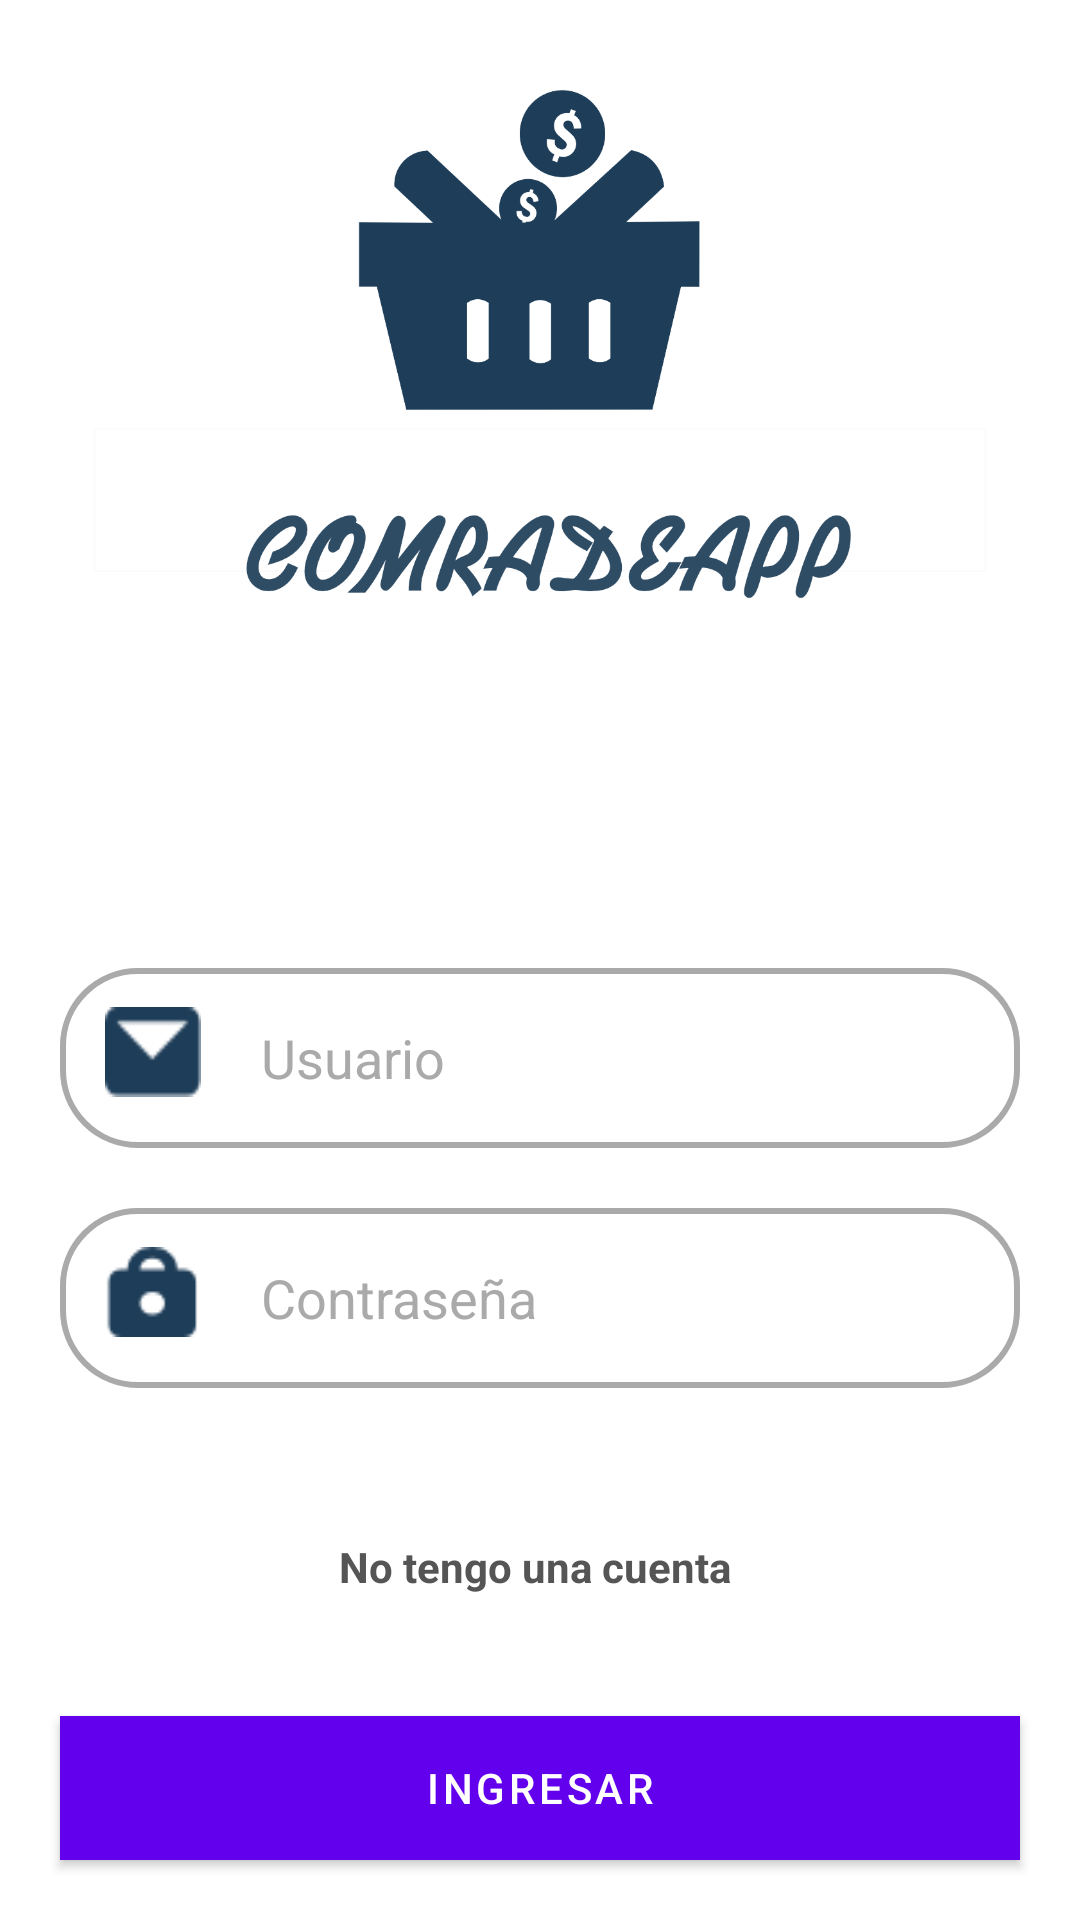

Layout XML and referenced resources for this Android screen:
<!-- AndroidManifest.xml: fallback theme Theme.MaterialComponents.DayNight.NoActionBar -->
<!-- res/layout/activity_main_login.xml -->
<?xml version="1.0" encoding="utf-8"?>
<LinearLayout xmlns:android="http://schemas.android.com/apk/res/android"
    xmlns:tools="http://schemas.android.com/tools"
    android:layout_width="match_parent"
    android:layout_height="match_parent"
    android:paddingTop="20dp"
    android:orientation="vertical"
    android:background="@android:color/white"
    tools:context=".activities.LoginMainActivity">
    <LinearLayout
        android:layout_width="match_parent"
        android:layout_height="0dp"
        android:layout_marginBottom="0dp"
        android:gravity="top"
        android:layout_weight="0.5"
        android:layout_margin="10dp"
        android:orientation="vertical">
    <ImageView
        android:layout_width="match_parent"
        android:layout_height="wrap_content"
        android:layout_marginBottom="0dp"
        android:src="@drawable/grupo3"/>

    </LinearLayout>


    <LinearLayout
        android:layout_width="match_parent"
        android:layout_height="0dp"
        android:paddingBottom="20dp"
        android:paddingTop="20dp"
        android:layout_marginBottom="20dp"
        android:gravity="bottom"
        android:layout_weight="0.7"
android:layout_gravity="center"
        android:layout_margin="20dp"
        android:orientation="vertical">

        <LinearLayout
            android:layout_width="match_parent"
            android:layout_height="60dp"
            android:background="@drawable/border_edittext_color"
            android:layout_marginBottom="20dp"
            android:orientation="horizontal">
            <ImageView
                android:layout_width="0dp"
                android:layout_height="30dp"
                android:layout_marginBottom="13dp"
                android:layout_marginRight="10dp"
                android:layout_marginTop="13dp"
                android:layout_marginLeft="15dp"
                android:layout_weight="0.13"
                android:background="@drawable/mail"/>
            <EditText
                android:id="@+id/etxt_email_l"
                android:layout_width="0dp"
                android:layout_height="match_parent"
                android:hint="Usuario"
                android:layout_weight="1"
                android:textColorHint="@android:color/darker_gray"
                android:paddingLeft="10dp"
                android:background="@drawable/editext_background"
                android:textColor="@color/colorText"
                android:layout_marginRight="15dp"
                android:inputType="text"
                android:layout_marginTop="5dp"
                android:layout_marginBottom="5dp"/>

        </LinearLayout>


        <LinearLayout
            android:layout_width="match_parent"
            android:layout_height="60dp"
            android:background="@drawable/border_edittext_color"
            android:layout_marginBottom="10dp"
            android:orientation="horizontal">
            <ImageView
                android:layout_width="0dp"
                android:layout_height="30dp"
                android:layout_marginBottom="13dp"
                android:layout_marginRight="10dp"
                android:layout_marginTop="13dp"
                android:layout_marginLeft="15dp"
                android:layout_weight="0.13"
                android:background="@drawable/lock"/>
            <EditText
                android:id="@+id/etxt_password_l"
                android:layout_width="0dp"
                android:layout_height="match_parent"
                android:hint="Contraseña"
                android:layout_weight="1"
                android:textColorHint="@android:color/darker_gray"
                android:paddingLeft="10dp"
                android:layout_marginTop="5dp"
                android:layout_marginBottom="5dp"
                android:background="@drawable/editext_background"
                android:textColor="@color/colorText"
                android:layout_marginRight="15dp"
                android:inputType="textPassword"
/>

        </LinearLayout>


    </LinearLayout>
    <TextView
        android:layout_width="match_parent"
        android:layout_height="wrap_content"
        android:text="No tengo una cuenta "
        android:onClick="GoRegisterUser"
        android:textColor="@color/colorText"
        android:textStyle="bold"
        android:textAlignment="center"/>

    <LinearLayout
        android:layout_width="match_parent"
        android:layout_height="0dp"
        android:layout_weight="0.3"

        android:gravity="bottom"
        android:orientation="vertical">

        <Button
            android:id="@+id/btn_login"
            android:layout_width="match_parent"
            android:layout_height="wrap_content"
            android:layout_margin="20dp"
            android:background="@color/colorPrimaryDark"
            android:text="INGRESAR"
            android:onClick="Ingresar"
            android:textColor="@android:color/white" />
    </LinearLayout>

</LinearLayout>
<!-- resources referenced by this layout -->
<resources>
  <color name="colorPrimaryDark">#204D77</color>
  <color name="colorText">#555555</color>
  <!-- drawable border_edittext_color (drawable) -->
  <?xml version="1.0" encoding="utf-8"?>
  <shape xmlns:android="http://schemas.android.com/apk/res/android">
      <corners android:radius="25dp">
  
      </corners>
      <stroke android:color="@android:color/darker_gray"
          android:width="2dp">
  
      </stroke>
  
  </shape>
  <!-- drawable editext_background (drawable) -->
  <?xml version="1.0" encoding="utf-8"?>
  <shape xmlns:android="http://schemas.android.com/apk/res/android">
      <corners android:radius="25dp"
          >
  
      </corners>
      <stroke android:color="@android:color/white"
  
          android:width="1dp">
  
      </stroke>
  <solid android:color="@android:color/white"></solid>
  </shape>
  <!-- drawable grupo3: png bitmap (drawable, 67403 bytes) -->
  <!-- drawable lock: png bitmap (drawable, 851 bytes) -->
  <!-- drawable mail: png bitmap (drawable, 632 bytes) -->
</resources>
